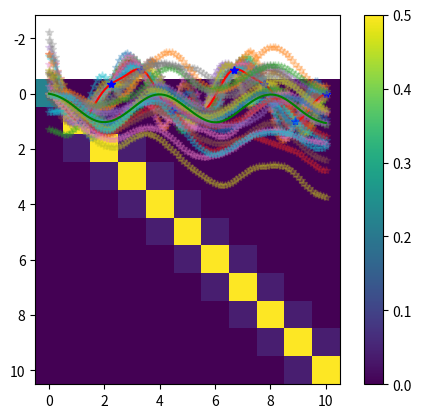

This chart was generated by the following Python code:
#%%

import numpy
from numpy import zeros
from numpy import eye as identity
from math import erf, exp, pi, sqrt
import matplotlib.pyplot as plt

l = 0.5
a = 0.5
sig = 0.0

def R(tj, tk):
    return a * exp(-(tj - tk)**2 / (2 * l**2))

def QR(tj, tk):
    return a * pi * l**2 * (erf((tj - tk) / (2 * l)) + erf(tk / (2 * l)))

def RQ(tj, tk):
    return a * QR(tk, tj)

def QQ(tj, tk):
    t1 = exp(-tj**2 / (4 * l**2)) - exp(-(tj - tk)**2 / (4 * l**2)) + exp(-tk**2 / (4 * l**2))
    t2 = tj * erf(tj / (2 * l))
    t3 = (tk - tj) * erf((tj - tk) / (2 * l))
    t4 = tk * erf(tk / (2 * l))
    return a * pi * l**2 * (2 * l * t1 / sqrt(pi) + t2 + t3 + t4)

N = 10
Nt = 100

ts = [0] * N

I = 20

xs = numpy.linspace(0, N, N)
y = numpy.sin(5 * pi * xs / N)#numpy.random.randn(N)
ys = numpy.linspace(0, N, Nt)

def cov(lx, ly, xs, ys):
    K = zeros((len(xs), len(ys)))

    for i in range(len(xs)):
        for j in range(len(ys)):
            if lx[i] == 0 and lx[j] == 0:
                K[i, j] = R(xs[i], ys[j])
            elif lx[i] == 1 and ly[j] == 0:
                K[i, j] = QR(xs[i], ys[j])
            elif lx[i] == 0 and ly[j] == 1:
                K[i, j] = RQ(xs[i], ys[j])
            else:
                K[i, j] = QQ(xs[i], ys[j])

    return K

xs = numpy.concatenate(([0], xs))
y = numpy.concatenate(([0], y))
lx = [1] + [0] * N
lyd = [0] * Nt
lyi = [1] * Nt

K = cov(lx, lx, xs, xs)
KsK = cov(lyd, lx, ys, xs)
KKs = KsK.T
KsKs = cov(lyd, lyd, ys, ys)

KsKi = cov(lyi, lx, ys, xs)
KKsi = KsKi.T
KsKsi = cov(lyi, lyi, ys, ys)

def mu(K, KsK, y):
    Kt = K.copy()

    for i in range(N):
        Kt[i + 1, i + 1] += sig**2;

    return KsK.dot(numpy.linalg.solve(Kt, y))

def cov(K, KsK, KsKs):
    KKs = KsK.T

    Kt = K.copy()

    for i in range(N):
        Kt[i + 1, i + 1] += sig**2;

    return KsKs - KsK.dot(numpy.linalg.solve(Kt, KKs))

yd = numpy.random.multivariate_normal(mu(K, KsK, y), cov(K, KsK, KsKs), I)
yi = numpy.random.multivariate_normal(mu(K, KsKi, y), cov(K, KsKi, KsKsi), I)

plt.imshow(K)
plt.colorbar()
plt.show()

for i in range(I):
    plt.plot(ys, yd[i], '-*', alpha = 0.25)
plt.plot(ys, mu(K, KsK, y), 'r')
plt.plot(xs[1:], y[1:], 'b*')
plt.show()

for i in range(I):
    plt.plot(ys, yi[i], '*', alpha = 0.25)
plt.plot(ys, mu(K, KsKi, y), 'g')